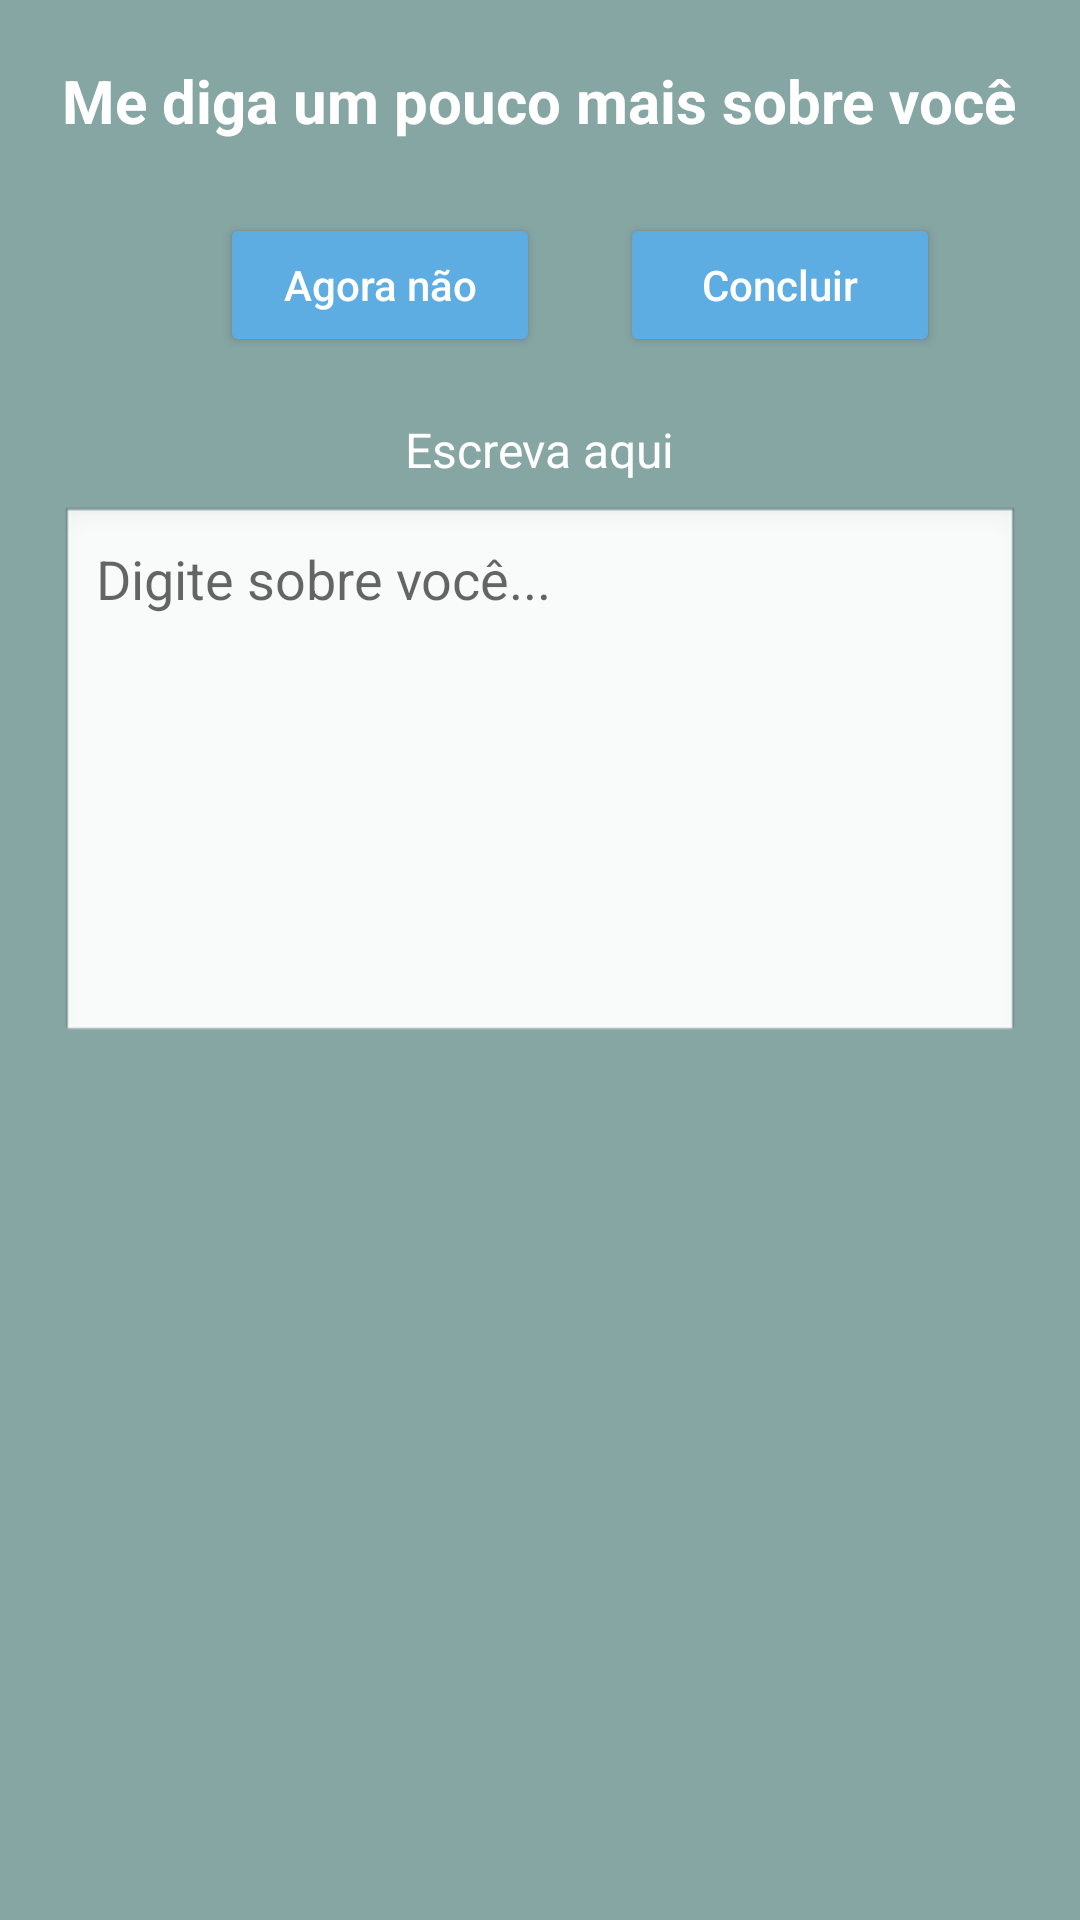

Here is an Android app screen rendered from its layout file. Give the layout XML and the strings, colors and styles it references.
<!-- AndroidManifest.xml: application theme Theme.AuraMind -->
<!-- res/layout/activity_mais_voce.xml -->
<?xml version="1.0" encoding="utf-8"?>
<ScrollView xmlns:android="http://schemas.android.com/apk/res/android"
    android:layout_width="match_parent"
    android:layout_height="match_parent"
    android:background="#86A6A3">

    <LinearLayout
        android:layout_width="match_parent"
        android:layout_height="wrap_content"
        android:orientation="vertical"
        android:padding="20dp"
        android:gravity="center_horizontal">

        
        <TextView
            android:id="@+id/tvTituloMais"
            android:layout_width="wrap_content"
            android:layout_height="wrap_content"
            android:text="Me diga um pouco mais sobre você"
            android:textColor="@android:color/white"
            android:textSize="20sp"
            android:textStyle="bold"
            android:layout_marginBottom="24dp" />

        
        <LinearLayout
            android:layout_width="match_parent"
            android:layout_height="wrap_content"
            android:orientation="horizontal"
            android:gravity="center_vertical"
            android:layout_marginBottom="20dp"
            android:weightSum="6">

            
            <Space
                android:layout_width="0dp"
                android:layout_height="0dp"
                android:layout_weight="1" />

            
            <Button
                android:id="@+id/btnAgoraNao"
                android:layout_width="0dp"
                android:layout_height="wrap_content"
                android:layout_weight="2"
                android:text="Agora não"
                android:textAllCaps="false"
                android:textColor="@android:color/white"
                android:backgroundTint="#5DADE2" />

            
            <Space
                android:layout_width="0dp"
                android:layout_height="0dp"
                android:layout_weight="0.5" />

            
            <Button
                android:id="@+id/btnConcluir"
                android:layout_width="0dp"
                android:layout_height="wrap_content"
                android:layout_weight="2"
                android:text="Concluir"
                android:textAllCaps="false"
                android:textColor="@android:color/white"
                android:backgroundTint="#5DADE2" />

            
            <Space
                android:layout_width="0dp"
                android:layout_height="0dp"
                android:layout_weight="0.5" />
        </LinearLayout>

        
        <TextView
            android:id="@+id/tvEscrevaAqui"
            android:layout_width="wrap_content"
            android:layout_height="wrap_content"
            android:text="Escreva aqui"
            android:textColor="@android:color/white"
            android:textSize="16sp"
            android:layout_marginBottom="8dp" />

        
        <EditText
            android:id="@+id/etMaisSobreVoce"
            android:layout_width="match_parent"
            android:layout_height="180dp"
            android:hint="Digite sobre você..."
            android:background="@android:drawable/edit_text"
            android:padding="12dp"
            android:gravity="top|start"
            android:inputType="textMultiLine"
            android:maxLength="2000"
            android:overScrollMode="always"
            android:scrollbars="vertical" />

        
        <Space
            android:layout_width="match_parent"
            android:layout_height="24dp" />
    </LinearLayout>
</ScrollView>
<!-- resources referenced by this layout -->
<resources>
  <style name="Theme.AuraMind" parent="android:Theme.Material.Light.NoActionBar" />
</resources>
